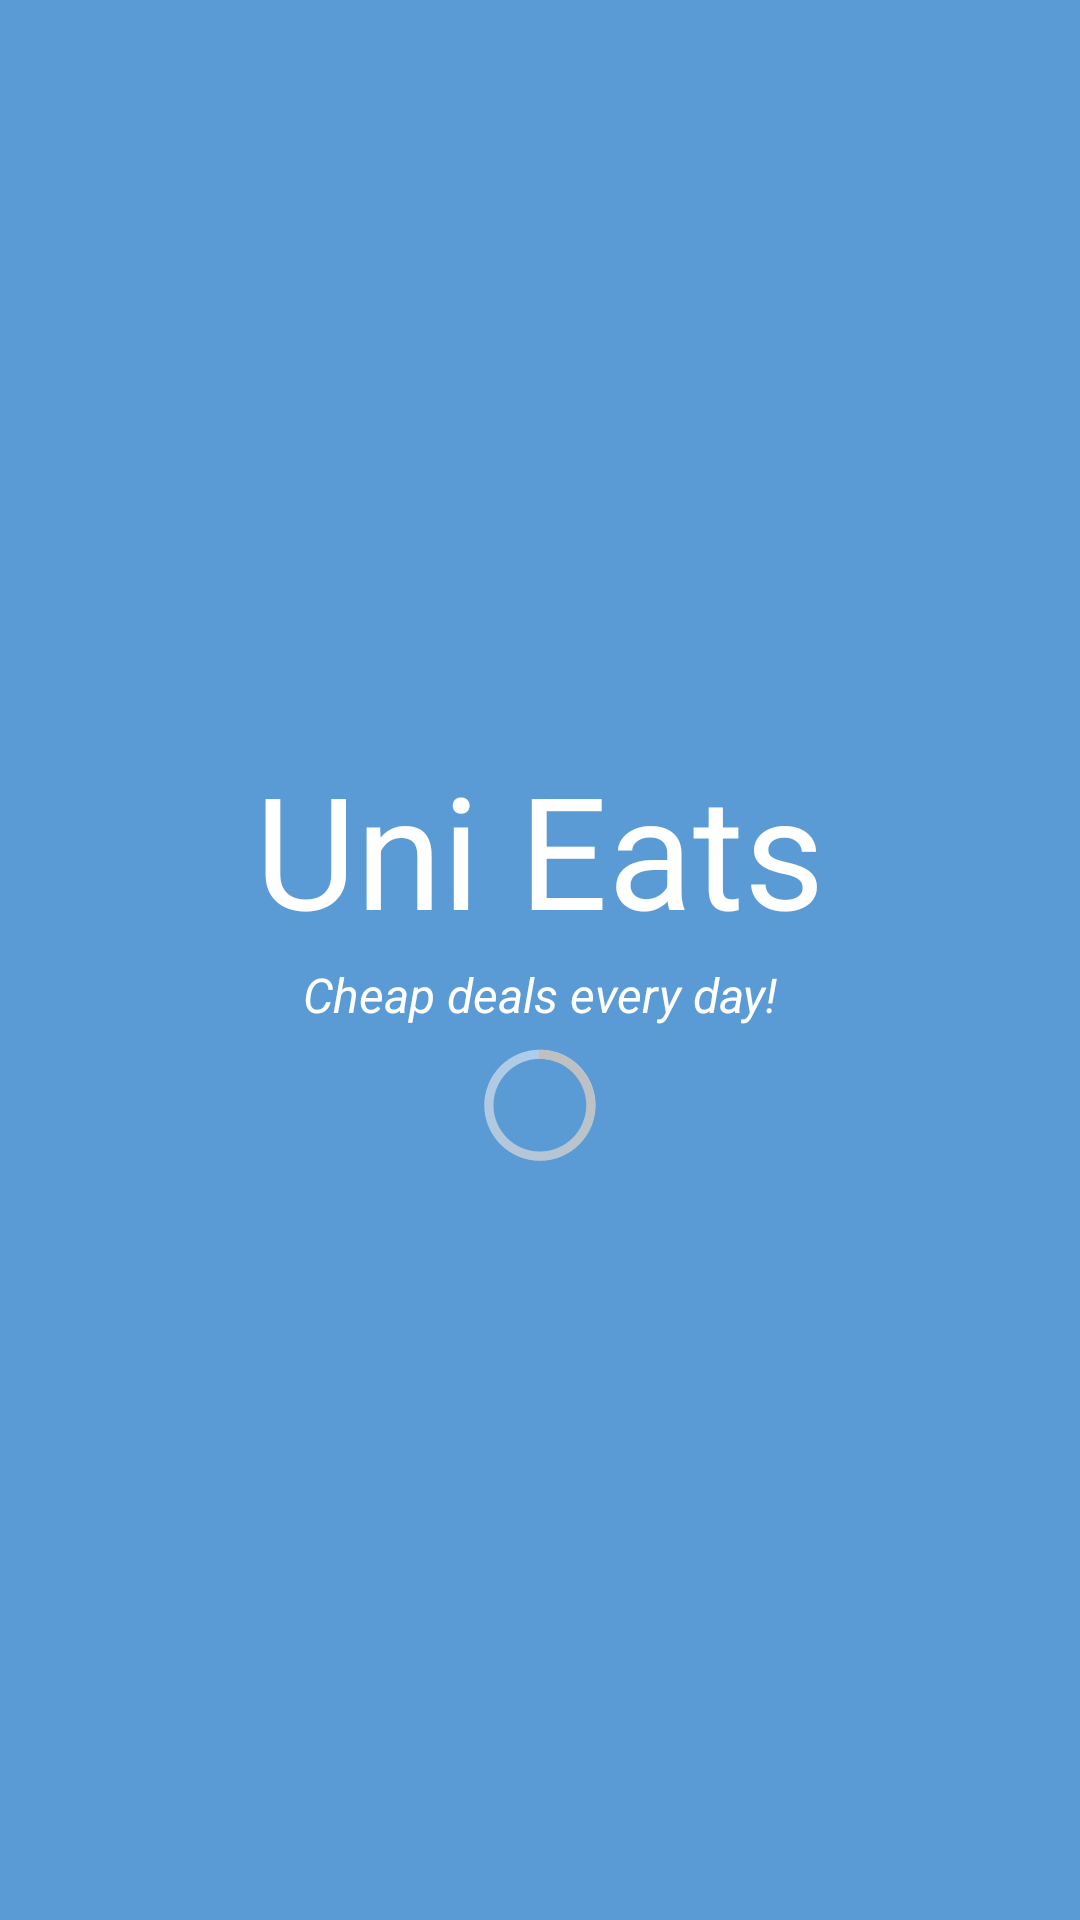

This screen was rendered from an Android layout file. Write that file and the resources it references.
<!-- AndroidManifest.xml: activity theme ActionBar.Solid.Eats.MainActivity -->
<!-- res/layout/activity_main.xml -->
<LinearLayout xmlns:android="http://schemas.android.com/apk/res/android"
    xmlns:tools="http://schemas.android.com/tools"

    android:id="@+id/splash_background_layout"
    android:layout_width="match_parent"
    android:layout_height="match_parent"
    android:orientation="vertical"
    android:gravity="center"

    android:background="@color/actionbar_color"
    tools:context=".ActivitySplash">

    <TextView
        android:id="@+id/splash_eats_logo"
        android:layout_width="match_parent"
        android:layout_height="wrap_content"
        android:padding="1dp"
        android:gravity="center"
        android:textSize="52dp"
        android:textColor="@color/white"
        android:text="Uni Eats"/>

    <TextView
        android:id="@+id/splash_blurb"
        android:layout_width="match_parent"
        android:layout_height="wrap_content"
        android:text="@string/cheap_deals_header"
        android:textStyle="italic"
        android:padding="2dp"
        android:textSize="@dimen/abc_text_size_subtitle_material_toolbar"
        android:gravity="center_horizontal"
        android:textColor="@color/color_splash_logo_filter"/>

    <ProgressBar
        android:id="@+id/splash_progress_bar"
        android:layout_width="wrap_content"
        android:layout_height="wrap_content"
        style="@android:style/Widget.Holo.ProgressBar"/>

</LinearLayout>
<!-- resources referenced by this layout -->
<resources>
  <color name="actionbar_color">#5b9bd5</color>
  <color name="color_splash_logo_filter">#ffffff</color>
  <color name="white">#FFFFFF</color>
  <string name="cheap_deals_header">Cheap deals every day!</string>
  <style name="ActionBar.Solid.Eats.MainActivity" parent="@android:style/Theme.Holo.Light.DarkActionBar">
          <item name="android:displayOptions">showHome|homeAsUp|useLogo</item>
          <item name="android:windowNoTitle">true</item>
          <item name="windowActionBar">false</item>
      </style>
</resources>
